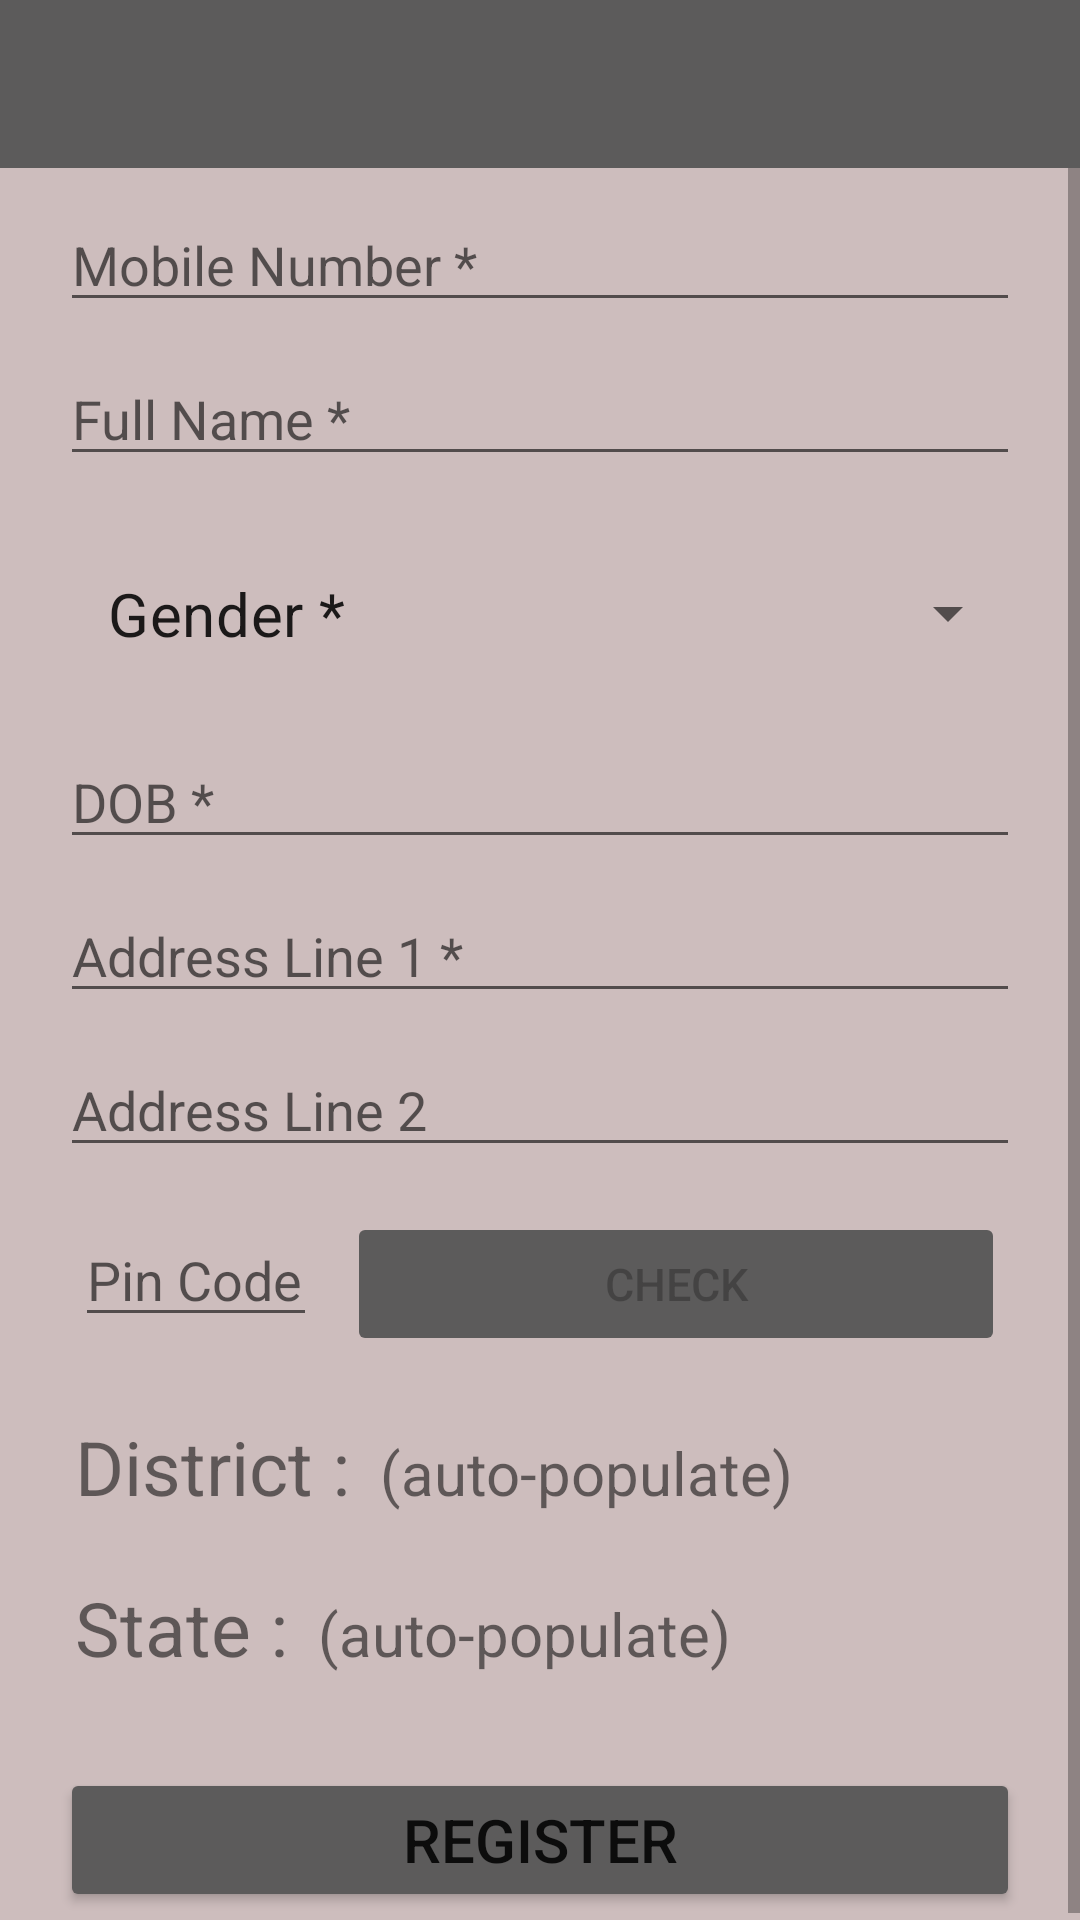

Write the Android layout XML for this screen, with the resource values it uses.
<!-- AndroidManifest.xml: application theme Theme.TrailApp -->
<!-- res/layout/activity_main.xml -->
<?xml version="1.0" encoding="utf-8"?>
<LinearLayout xmlns:android="http://schemas.android.com/apk/res/android"
    xmlns:app="http://schemas.android.com/apk/res-auto"
    xmlns:tools="http://schemas.android.com/tools"
    android:layout_width="match_parent"
    android:layout_height="match_parent"
    tools:context=".MainActivity"
    android:orientation="vertical"
    android:gravity="center_horizontal"
    android:background="#859F8080">

    <androidx.appcompat.widget.Toolbar
        android:id="@+id/toolbar3"
        android:layout_width="match_parent"
        android:layout_height="wrap_content"
        android:gravity=""
        android:background="#5C5B5B"
        />

    <ScrollView
        android:layout_width="match_parent"
        android:layout_height="wrap_content">
    <LinearLayout
        android:layout_width="match_parent"
        android:layout_height="match_parent"
        android:orientation="vertical"
        android:gravity="center_horizontal">

    <EditText
        android:id="@+id/edt_txt_mobile"
        android:layout_width="match_parent"
        android:layout_height="wrap_content"
        android:layout_marginLeft="20dp"
        android:layout_marginRight="20dp"
        android:layout_marginTop="10dp"
        android:layout_marginBottom="5dp"
        android:ems="10"
        android:lines="1"
        android:maxLength="10"
        android:maxLines="1"
        android:singleLine="true"
        android:inputType="number|phone"
        android:hint="Mobile Number *"
        />

    <EditText
        android:id="@+id/edt_txt_name"
        android:layout_width="match_parent"
        android:layout_height="wrap_content"
        android:layout_marginLeft="20dp"
        android:layout_marginRight="20dp"
        android:layout_marginTop="5dp"
        android:layout_marginBottom="5dp"
        android:ems="10"
        android:maxLength="50"
        android:lines="1"
        android:maxLines="1"
        android:singleLine="true"
        android:inputType="textPersonName"
        android:hint="Full Name *"

        />

    <com.google.android.material.textfield.TextInputLayout
        style="@style/Widget.MaterialComponents.TextInputLayout.OutlinedBox.ExposedDropdownMenu"
        android:layout_width="match_parent"
        android:layout_height="wrap_content"
        android:layout_marginLeft="20dp"
        android:layout_marginRight="20dp"
        android:layout_marginTop="5dp"
        android:layout_marginBottom="5dp"
        >

        <AutoCompleteTextView
            android:id="@+id/autoCompleteTextView"
            android:layout_width="match_parent"
            android:layout_height="match_parent"
            android:textSize="20sp"
            android:layout_weight="1"
            android:inputType="none"
            android:background="@android:color/transparent"
            android:text="Gender *" />




    </com.google.android.material.textfield.TextInputLayout>


    <EditText
        android:id="@+id/edt_txt_dob"
        android:layout_width="match_parent"
        android:layout_height="wrap_content"
        android:layout_marginLeft="20dp"
        android:layout_marginRight="20dp"
        android:layout_marginTop="5dp"
        android:layout_marginBottom="5dp"
        android:ems="10"
        android:clickable="false"
        android:cursorVisible="false"
        android:focusable="false"
        android:focusableInTouchMode="false"
        android:longClickable="false"
        android:drawableEnd="@drawable/ic_action_name"
        android:inputType="none"
        android:hint="DOB *"
        />

    <EditText
        android:id="@+id/edt_txt_addess1"
        android:layout_width="match_parent"
        android:layout_height="wrap_content"
        android:layout_marginLeft="20dp"
        android:layout_marginRight="20dp"
        android:layout_marginTop="5dp"
        android:layout_marginBottom="5dp"
        android:ems="10"
        android:lines="1"
        android:maxLines="1"
        android:singleLine="true"
        android:maxLength="50"
        android:inputType="textPostalAddress"
        android:hint="Address Line 1 *"
        />

    <EditText
        android:id="@+id/edt_txt_addess2"
        android:layout_width="match_parent"
        android:layout_height="wrap_content"
        android:layout_marginLeft="20dp"
        android:layout_marginRight="20dp"
        android:layout_marginTop="5dp"
        android:layout_marginBottom="5dp"
        android:ems="10"
        android:lines="1"
        android:maxLines="1"
        android:singleLine="true"
        android:maxLength="50"
        android:inputType="textPostalAddress"
        android:hint="Address Line 2"
        />


    <LinearLayout
        android:layout_width="match_parent"
        android:layout_height="wrap_content"
        android:orientation="horizontal"
        android:layout_marginLeft="20dp"
        android:layout_marginRight="20dp"
        android:layout_marginTop="5dp"
        android:layout_marginBottom="5dp">

        <EditText
            android:id="@+id/edt_txt_pincode"
            android:layout_width="wrap_content"
            android:layout_height="wrap_content"
            android:maxLength="6"
            android:inputType="number"
            android:layout_margin="5dp"
            android:hint="Pin Code *"
            android:layout_weight="0.1"
            />


        <Button
            android:id="@+id/btn_check"
            android:layout_width="match_parent"
            android:layout_height="wrap_content"
            android:text="Check"
            android:enabled="false"
            android:layout_weight="0.8"
            android:backgroundTint="#5C5B5B"
            android:layout_margin="5dp"
            android:textSize="15dp"

           />


    </LinearLayout>

    <LinearLayout
        android:layout_width="match_parent"
        android:layout_height="wrap_content"
        android:orientation="horizontal"
        android:layout_marginLeft="20dp"
        android:layout_marginRight="20dp"
        android:layout_marginTop="5dp"
        android:layout_marginBottom="5dp">

        <TextView
            android:id="@+id/txt_District"
            android:layout_width="wrap_content"
            android:layout_height="wrap_content"
            android:inputType="number"
            android:layout_margin="5dp"
            android:text="District :"
            android:textSize="25sp"
            />


        <TextView
            android:id="@+id/txt_District_auto"
            android:layout_width="match_parent"
            android:layout_height="wrap_content"
            android:text="(auto-populate)"
            android:layout_margin="5dp"
            android:textSize="20sp"

            />


    </LinearLayout>



    <LinearLayout
        android:layout_width="match_parent"
        android:layout_height="wrap_content"
        android:orientation="horizontal"
        android:layout_marginLeft="20dp"
        android:layout_marginRight="20dp"
        android:layout_marginTop="5dp"
        android:layout_marginBottom="5dp">

        <TextView
            android:id="@+id/txt_State"
            android:layout_width="wrap_content"
            android:layout_height="wrap_content"
            android:inputType="number"
            android:layout_margin="5dp"
            android:text="State :"
            android:textSize="25sp"
            />


        <TextView
            android:id="@+id/txt_State_auto"
            android:layout_width="match_parent"
            android:layout_height="wrap_content"
            android:text="(auto-populate)"
            android:layout_margin="5dp"
            android:textSize="20sp"
            />
    </LinearLayout>

    <Button
        android:id="@+id/btn_register"
        android:layout_width="match_parent"
        android:layout_height="wrap_content"
        android:textSize="20sp"
        android:text="Register"
        android:layout_marginLeft="20dp"
        android:layout_marginRight="20dp"
        android:layout_marginTop="20dp"
        android:backgroundTint="#5C5B5B"
        android:layout_marginBottom="5dp"/>

    </LinearLayout>

    </ScrollView>

</LinearLayout>
<!-- resources referenced by this layout -->
<resources>
  <style name="Theme.TrailApp" parent="Theme.MaterialComponents.DayNight.NoActionBar">
          
          <item name="colorPrimary">@color/black</item>
          <item name="colorPrimaryVariant">#3C3A3A</item>
          <item name="colorOnPrimary">@color/white</item>
          
          <item name="colorSecondary">@color/black</item>
          <item name="colorSecondaryVariant">@color/teal_700</item>
          <item name="colorOnSecondary">@color/black</item>
          
          <item name="android:statusBarColor" tools:targetApi="l">?attr/colorPrimaryVariant</item>
          
      </style>
  <!-- not gathered from this repository: default colours our renderer supplied (Android Studio template values) -->
  <color name="teal_700">#FF018786</color>
  <color name="black">#FF000000</color>
  <color name="white">#FFFFFFFF</color>
</resources>
